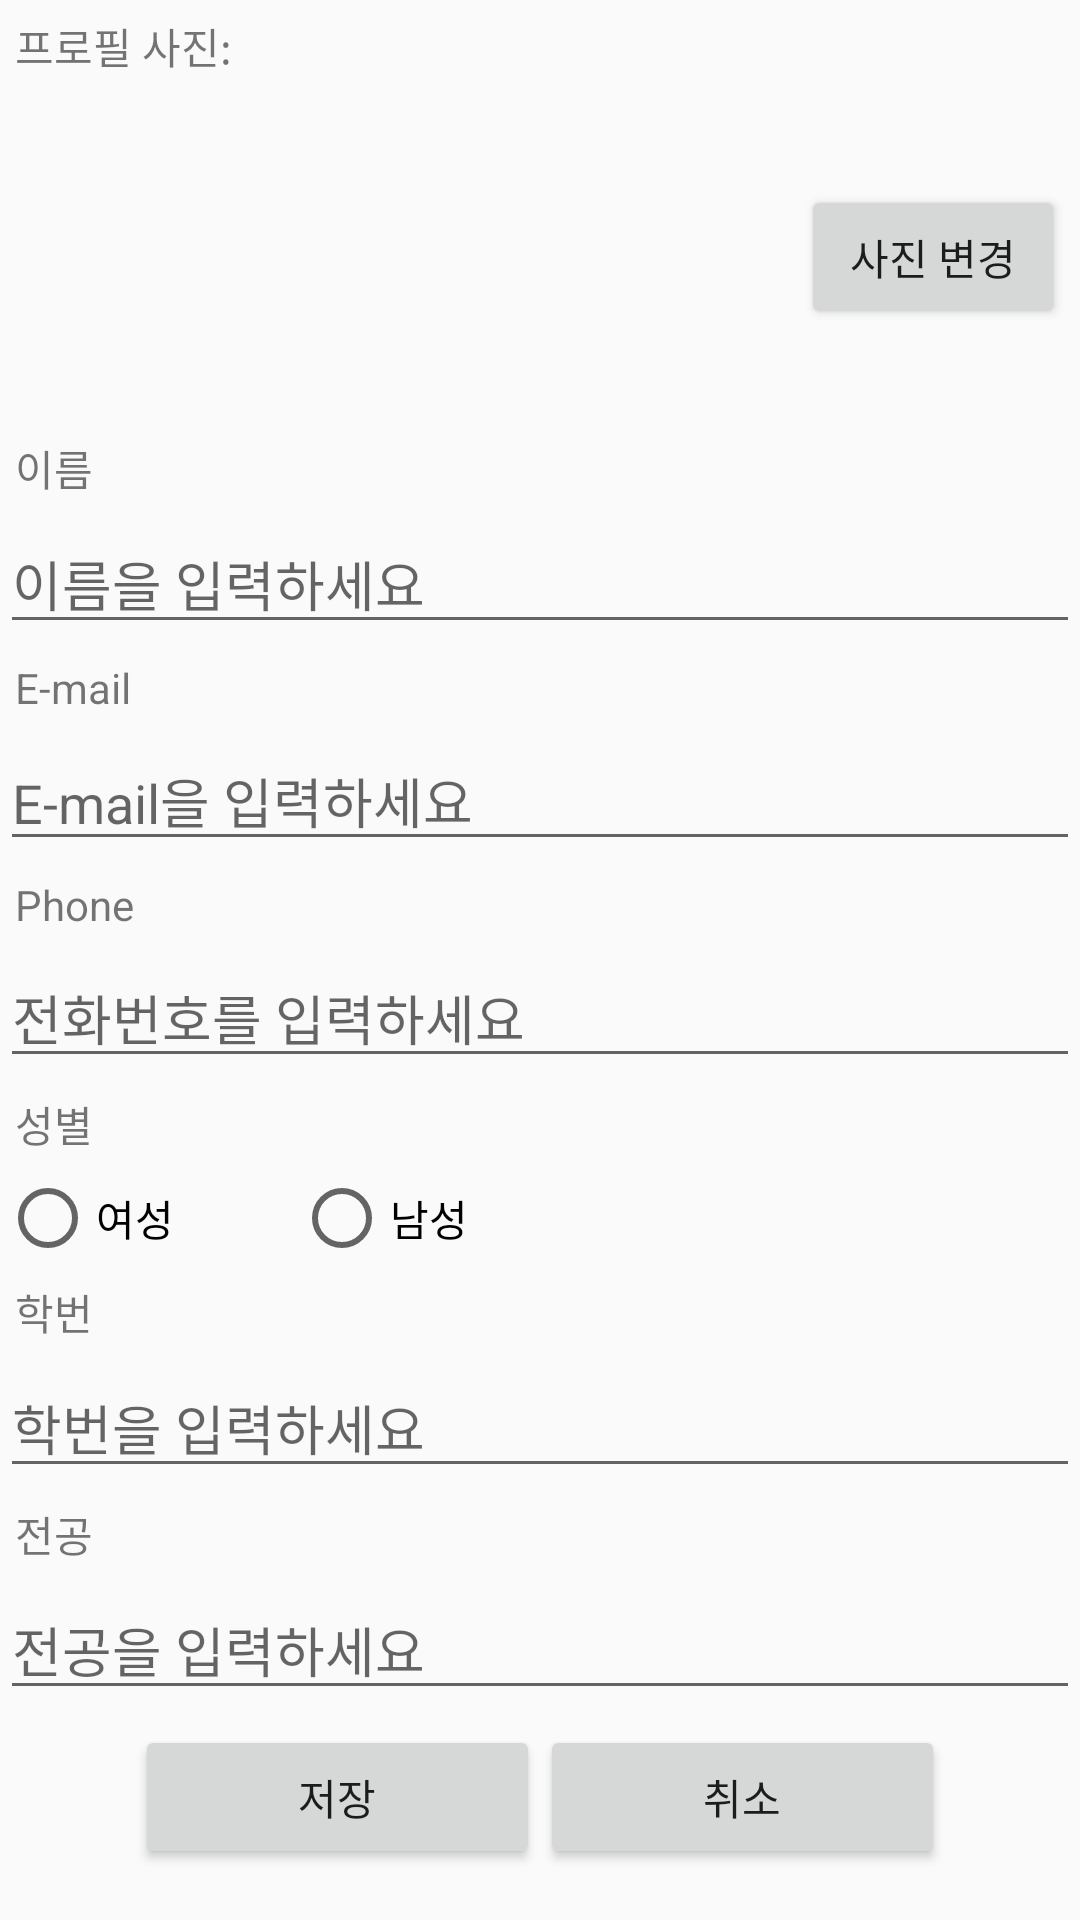

The Android layout XML behind this screen, and the referenced resources:
<!-- AndroidManifest.xml: application theme AppTheme -->
<!-- res/layout/activity_user_profile.xml -->
<?xml version="1.0" encoding="utf-8"?>
<ScrollView xmlns:android="http://schemas.android.com/apk/res/android"
    android:layout_width="match_parent"
    android:layout_height="match_parent">

    <LinearLayout xmlns:android="http://schemas.android.com/apk/res/android"
        android:layout_width="match_parent"
        android:layout_height="match_parent"
        android:orientation="vertical">

        
        <TextView
            android:layout_width="wrap_content"
            android:layout_height="wrap_content"
            android:layout_margin="5dp"
            android:text="프로필 사진:"></TextView>

        <LinearLayout
            android:layout_width="match_parent"
            android:layout_height="wrap_content"
            android:baselineAligned="false">

            <ImageView
                android:id="@+id/profile_image"
                android:layout_width="0dp"
                android:layout_height="100dp"
                android:layout_margin="5dp"
                android:layout_weight="1"
                android:focusable="true"
                android:focusableInTouchMode="true">

                <requestFocus />
            </ImageView>

            <Button
                android:id="@+id/button_change"
                android:layout_width="wrap_content"
                android:layout_height="wrap_content"
                android:layout_gravity="center"
                android:layout_margin="5dp"
                android:onClick="changePhoto"
                android:text="사진 변경"></Button>
        </LinearLayout>

        
        <TextView
            android:layout_width="wrap_content"
            android:layout_height="wrap_content"
            android:layout_margin="5dp"
            android:text="이름"></TextView>

        <EditText
            android:id="@+id/edit_name"
            android:layout_width="match_parent"
            android:layout_height="wrap_content"
            android:hint="이름을 입력하세요"
            android:inputType="textPersonName" />

        
        <TextView
            android:layout_width="wrap_content"
            android:layout_height="wrap_content"
            android:layout_margin="5dp"
            android:text="E-mail"></TextView>

        <EditText
            android:id="@+id/edit_email"
            android:layout_width="match_parent"
            android:layout_height="wrap_content"
            android:hint="E-mail을 입력하세요"
            android:inputType="textEmailAddress" />

        
        <TextView
            android:layout_width="wrap_content"
            android:layout_height="wrap_content"
            android:layout_margin="5dp"
            android:text="Phone"></TextView>

        <EditText
            android:id="@+id/edit_phone"
            android:layout_width="match_parent"
            android:layout_height="wrap_content"
            android:hint="전화번호를 입력하세요"
            android:inputType="phone" />

        
        <TextView
            android:layout_width="wrap_content"
            android:layout_height="wrap_content"
            android:layout_margin="5dp"
            android:text="성별"></TextView>

        <RadioGroup xmlns:android="http://schemas.android.com/apk/res/android"
            android:layout_width="match_parent"
            android:layout_height="wrap_content"
            android:orientation="horizontal">

            <RadioButton
                android:id="@+id/radioButton_female"
                android:layout_width="wrap_content"
                android:layout_height="wrap_content"
                android:text="여성" />

            <RadioButton
                android:id="@+id/radioButton_male"
                android:layout_width="wrap_content"
                android:layout_height="wrap_content"
                android:layout_marginLeft="40dp"
                android:text="남성" />

        </RadioGroup>

        
        <TextView
            android:layout_width="wrap_content"
            android:layout_height="wrap_content"
            android:layout_margin="5dp"
            android:text="학번"></TextView>

        <EditText
            android:id="@+id/edit_class"
            android:layout_width="match_parent"
            android:layout_height="wrap_content"
            android:hint="학번을 입력하세요"
            android:inputType="number" />

        
        <TextView
            android:layout_width="wrap_content"
            android:layout_height="wrap_content"
            android:layout_margin="5dp"
            android:text="전공"></TextView>

        <EditText
            android:id="@+id/edit_major"
            android:layout_width="match_parent"
            android:layout_height="wrap_content"
            android:hint="전공을 입력하세요"
            android:inputType="text" />

        
        <LinearLayout
            android:layout_width="match_parent"
            android:layout_height="wrap_content"
            android:layout_margin="5dp">

            <Button
                android:id="@+id/button_save"
                android:layout_width="wrap_content"
                android:layout_height="wrap_content"
                android:layout_marginLeft="40dp"
                android:layout_weight="1"
                android:onClick="selectSave"
                android:text="저장"></Button>

            <Button
                android:id="@+id/button_cancel"
                android:layout_width="wrap_content"
                android:layout_height="wrap_content"
                android:layout_marginRight="40dp"
                android:layout_weight="1"
                android:onClick="selectCancel"
                android:text="취소"></Button>

        </LinearLayout>
    </LinearLayout>

</ScrollView>
<!-- resources referenced by this layout -->
<resources>
  <style name="AppTheme" parent="Theme.AppCompat.Light.DarkActionBar">
          
          <item name="colorPrimary">@color/colorPrimary</item>
          <item name="colorPrimaryDark">@color/colorPrimaryDark</item>
          <item name="colorAccent">@color/colorAccent</item>
          <item name="preferenceTheme">@style/PreferenceThemeOverlay</item>
      </style>
  <!-- not gathered from this repository: default colours our renderer supplied (Android Studio template values) -->
  <color name="colorPrimary">#FF6200EE</color>
  <color name="colorPrimaryDark">#FF3700B3</color>
  <color name="colorAccent">#FF03DAC5</color>
</resources>
